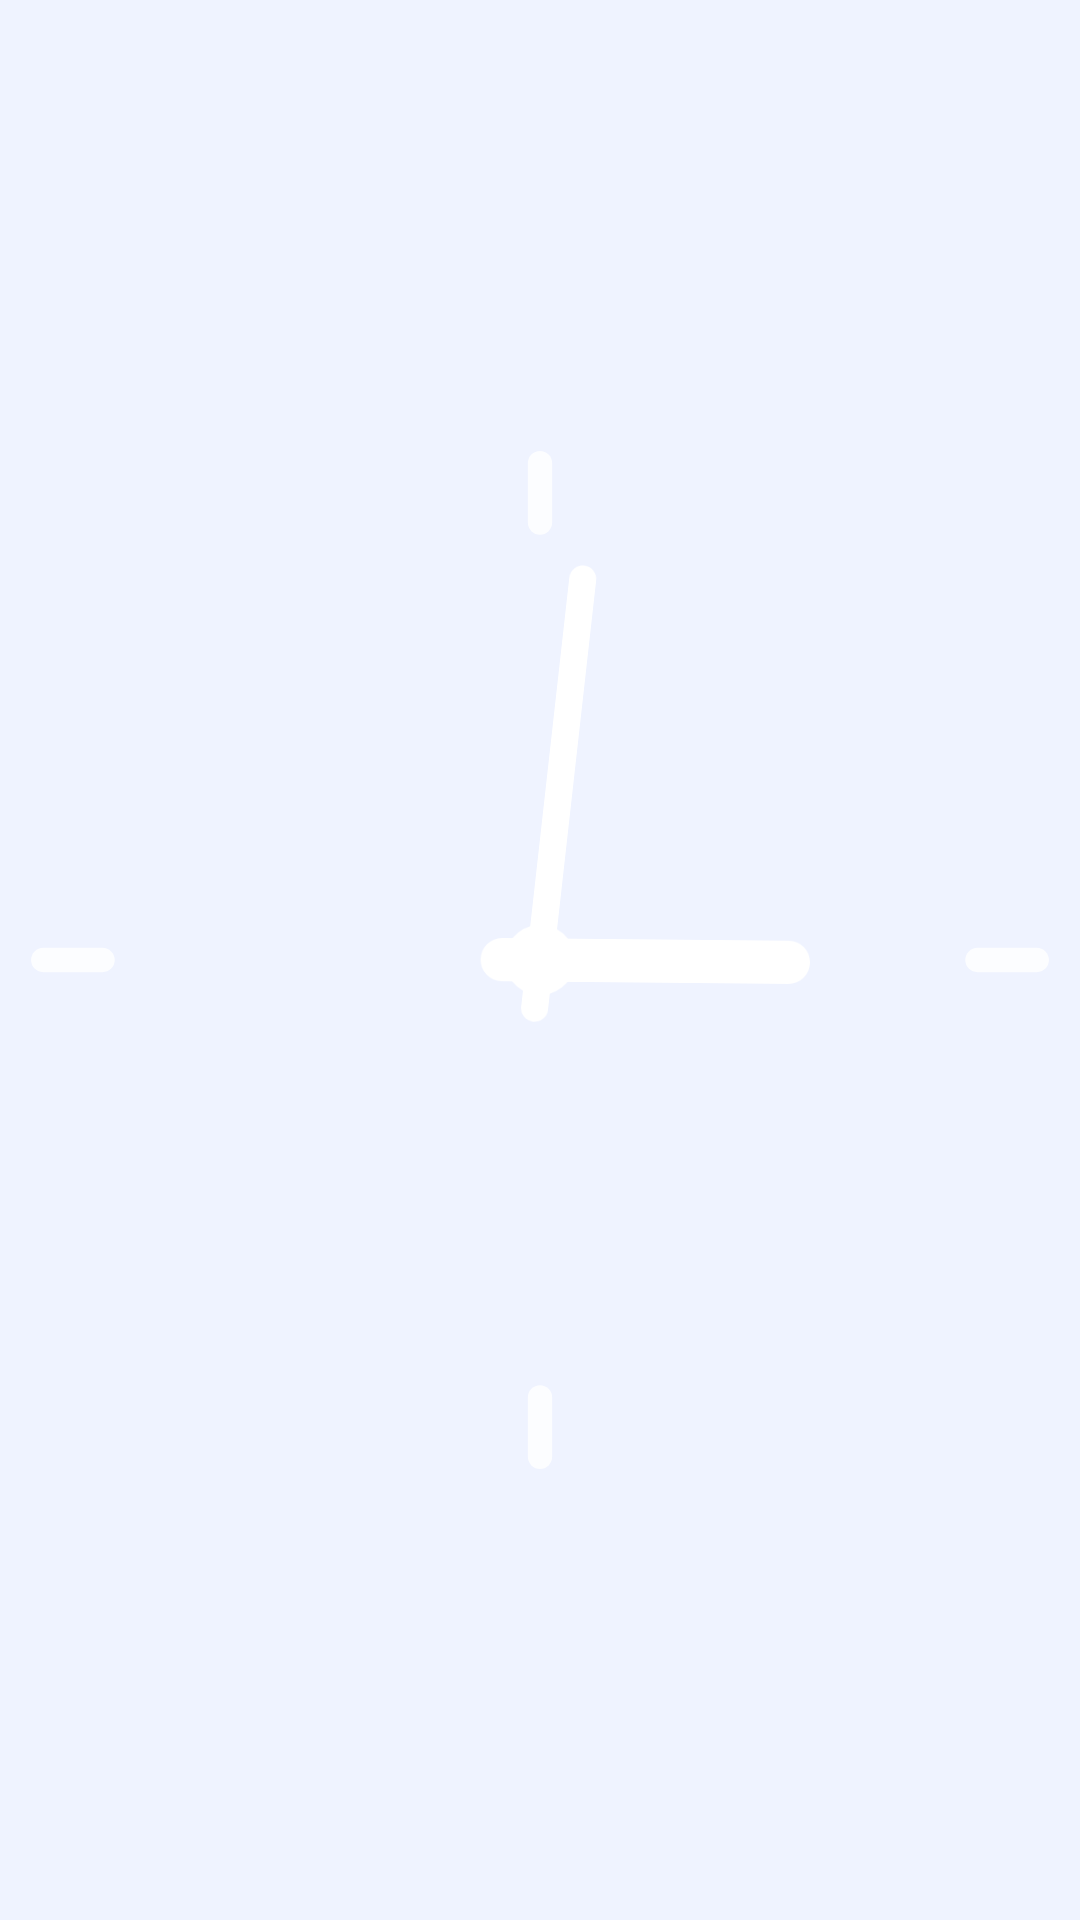

Android layout source for this screen:
<!-- AndroidManifest.xml: application theme Theme.Glassy -->
<!-- res/layout/analog_min.xml -->
<?xml version="1.0" encoding="utf-8"?>
<AnalogClock xmlns:android="http://schemas.android.com/apk/res/android"
    android:id="@+id/analog"
    android:layout_width="match_parent"
    android:layout_height="match_parent"
    android:dial="@drawable/dial_minimal"
    android:hand_hour="@drawable/hand_hour"
    android:hand_minute="@drawable/hand_minute" />
<!-- resources referenced by this layout -->
<resources>
  <!-- drawable dial_minimal (drawable) -->
  <?xml version="1.0" encoding="utf-8"?>
  <vector xmlns:android="http://schemas.android.com/apk/res/android"
      android:width="400dp" android:height="400dp"
      android:viewportWidth="400" android:viewportHeight="400">
      <path android:fillColor="#00FFFFFF" android:pathData="M6,200 a194,194 0 1,0 388,0 a194,194 0 1,0 -388,0" />
      <path android:strokeColor="#CCFFFFFF" android:strokeWidth="9" android:strokeLineCap="round" android:pathData="M200.0,38.0 L200.0,16.0" />
      <path android:strokeColor="#CCFFFFFF" android:strokeWidth="9" android:strokeLineCap="round" android:pathData="M362.0,200.0 L384.0,200.0" />
      <path android:strokeColor="#CCFFFFFF" android:strokeWidth="9" android:strokeLineCap="round" android:pathData="M200.0,362.0 L200.0,384.0" />
      <path android:strokeColor="#CCFFFFFF" android:strokeWidth="9" android:strokeLineCap="round" android:pathData="M38.0,200.0 L16.0,200.0" />
  </vector>
  <!-- drawable hand_hour (drawable) -->
  <?xml version="1.0" encoding="utf-8"?>
  <vector xmlns:android="http://schemas.android.com/apk/res/android"
      android:width="400dp" android:height="400dp"
      android:viewportWidth="400" android:viewportHeight="400">
      <path android:strokeColor="#FFFFFFFF" android:strokeWidth="16" android:strokeLineCap="round" android:pathData="M200.0,214.0 L200.0,108.0" />
  </vector>
  <!-- drawable hand_minute (drawable) -->
  <?xml version="1.0" encoding="utf-8"?>
  <vector xmlns:android="http://schemas.android.com/apk/res/android"
      android:width="400dp" android:height="400dp"
      android:viewportWidth="400" android:viewportHeight="400">
      <path android:strokeColor="#FFFFFFFF" android:strokeWidth="10" android:strokeLineCap="round" android:pathData="M200.0,218.0 L200.0,58.0" />
      <path android:fillColor="#FFFFFFFF" android:pathData="M187,200 a13,13 0 1,0 26,0 a13,13 0 1,0 -26,0" />
  </vector>
  <style name="Theme.Glassy" parent="android:Theme.Material.Light.NoActionBar">
          <item name="android:statusBarColor">@android:color/transparent</item>
          <item name="android:navigationBarColor">@android:color/transparent</item>
          <item name="android:windowBackground">@color/glassy_bg</item>
      </style>
  <color name="glassy_bg">#FFEFF3FF</color>
</resources>
